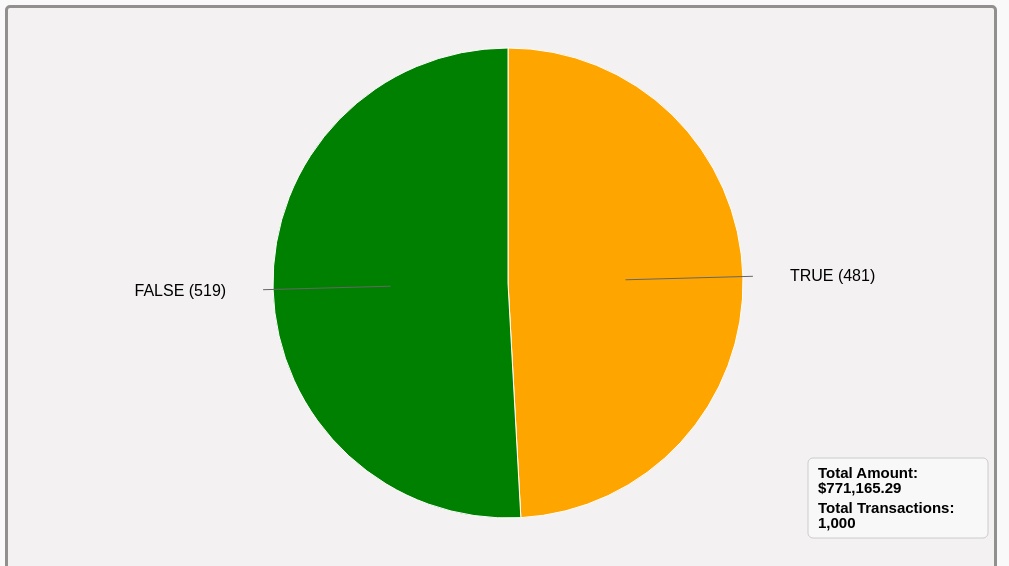
D3 v7 page, settled after 480 driven frames (8 s of simulated time); the page loaded 1 data file(s).


// ── pie_chart.js
// Format number with commas and 2 decimal places
function formatNumber(num) {
    return num.toFixed(2).replace(/\d(?=(\d{3})+\.)/g, '$&,');
}

// Main visualization function
function initializeVisualization() {
    // Set up chart dimensions
    const width = 1000;
    const height = 550;
    const radius = Math.min(width, height) / 2 - 40;
    const labelRadius = radius * 1.2; // Radius for label positioning
    
    // Create SVG
    const svg = d3.select(".pie_chart")
        .append("svg")
        .attr("width", width)
        .attr("height", height);
    
    // Main chart group
    const chartGroup = svg.append("g")
        .attr("transform", `translate(${width/2},${height/2})`);
    
    // Color scale
    const color = {
        FraudFlag: {
            "TRUE": "orange",
            "FALSE": "green",
        },
        TransactionStatus: {
            "Success": "#800080",
            "Failed": "#A52A2A",
        },
        DeviceUsed: {
            "Mobile": "#008080",
            "Desktop": "#000080",
        },
        TransactionType: {
            "Cheque Deposit": "#0000FF",
            "Deposit": "#800000",
            "Withdrawal": "#FFC0CB",
            "Transfer": "#87CEEB",
            "ATM Withdrawal": "#808000",
            "Online Transfer": "#FFFF00",
            "Bill Payment": "#00FFFF",
            "POS Withdrawal": "#C8A2C8"
        }
    };
    
    // Pie layout
    const pie = d3.pie()
        .value(d => d.value)
        .sort(null);
    
    // Arc generator
    const arc = d3.arc()
        .innerRadius(0)
        .outerRadius(radius);
    
    // Tooltip
    const tooltip = d3.select("body").append("div")
        .attr("class", "tooltip");
    
    // Breadcrumb for navigation
    const breadcrumb = d3.select("#breadcrumb");
    
    // Load and process data
    d3.csv("new_data.csv").then(function(data) {
        // Parse numeric values
        data.forEach(function(d) {
            d.TransactionAmount = +d.TransactionAmount;
        });
        
        // Initialize with FraudFlag view
        let currentData = data;
        let hierarchyLevel = "FraudFlag";
        let currentPath = [];
        
        updateChart();

        function updateChart() {
            // Filter data if needed
            let filteredData = currentData;
            if (currentPath.length > 0) {
                const [filterKey, filterVal] = currentPath[currentPath.length - 1].split(":");
                filteredData = currentData.filter(d => d[filterKey] === filterVal);
            }
            
            // Update the header
            updateHeader();
            
            // Group data by current level
            const groupedData = d3.rollup(
                filteredData,
                v => ({
                    count: v.length,
                    amount: d3.sum(v, d => d.TransactionAmount)
                }),
                d => d[hierarchyLevel]
            );
            
            // Convert to array for pie chart
            const pieData = Array.from(groupedData, ([key, value]) => ({
                key,
                count: value.count,
                value: value.amount
            }));
            
            // Calculate totals
            const totalAmount = d3.sum(pieData, d => d.value);
            const totalCount = d3.sum(pieData, d => d.count);
            
            // Update breadcrumb
            updateBreadcrumb();
            
            // Remove existing chart elements
            chartGroup.selectAll("*").remove();
            
            // Create arcs
            const arcs = pie(pieData);
            
            // Draw arcs
            const arcsGroup = chartGroup.selectAll(".arc")
                .data(arcs)
                .enter()
                .append("g")
                .attr("class", "arc")
                .on("click", function(event, d) {
                    const nextLevel = getNextLevel(hierarchyLevel);
                    if (nextLevel) {
                        currentData = filteredData;
                        currentPath.push(`${hierarchyLevel}:${d.data.key}`);
                        hierarchyLevel = nextLevel;
                        updateChart();
                    }
                })
                .on("mouseover", function(event, d) {
                    tooltip.transition()
                        .duration(200)
                        .style("opacity", .9);
                    tooltip.html(`
                        <strong>${d.data.key}</strong><br>
                        Transactions: ${d.data.count.toLocaleString()}<br>
                        Amount: $${formatNumber(d.data.value)}
                    `)
                        .style("left", (event.pageX + 10) + "px")
                        .style("top", (event.pageY - 28) + "px");
                })
                .on("mouseout", function() {
                    tooltip.transition()
                        .duration(500)
                        .style("opacity", 0);
                });
            
            // Add pie segments with transition
            arcsGroup.append("path")
                .attr("d", arc)
                .attr("fill", d => {
                    const value = d.data.key;
                    const levelMap = color[hierarchyLevel];
                    return levelMap && levelMap[value] ? levelMap[value] : "#ccc";
                })
                .transition()
                .duration(500)
                .attrTween("d", function(d) {
                    const i = d3.interpolate(this._current || d, d);
                    this._current = i(1);
                    return t => arc(i(t));
                });
            
            // Add labels with connecting lines
            arcsGroup.each(function(d) {
                const centroid = arc.centroid(d);
                const midAngle = d.startAngle + (d.endAngle - d.startAngle) / 2;
                
                // Calculate label position
                const labelX = Math.sin(midAngle) * labelRadius;
                const labelY = -Math.cos(midAngle) * labelRadius;
                
                // Calculate line end position (slightly inside label)
                const lineX = Math.sin(midAngle) * (radius + 10);
                const lineY = -Math.cos(midAngle) * (radius + 10);
                
                // Add connecting line
                chartGroup.append("line")
                    .attr("class", "label-line")
                    .attr("x1", centroid[0])
                    .attr("y1", centroid[1])
                    .attr("x2", lineX)
                    .attr("y2", lineY)
                    .attr("stroke", "#666")
                    .attr("stroke-width", 1);
                
                // Add label
                chartGroup.append("text")
                    .attr("class", "pie-label")
                    .attr("x", labelX)
                    .attr("y", labelY)
                    .attr("text-anchor", midAngle < Math.PI ? "start" : "end")
                    .attr("dy", "0.35em")
                    .text(`${d.data.key} (${d.data.count})`);
            });
            
            // Create total box
            const boxWidth = 180;
            const boxHeight = 80;
            const boxX = width - boxWidth - 20;
            const boxY = height - boxHeight - 20;
            
            svg.append("rect")
                .attr("class", "total-box")
                .attr("x", boxX)
                .attr("y", boxY)
                .attr("width", boxWidth)
                .attr("height", boxHeight)
                .attr("rx", 5)
                .attr("ry", 5);
            
            // Add total labels
            svg.append("text")
                .attr("class", "total-label")
                .attr("x", boxX + 10)
                .attr("y", boxY + 20)
                .text("Total Amount:");
            
            svg.append("text")
                .attr("class", "total-value")
                .attr("x", boxX + 10)
                .attr("y", boxY + 35)
                .text(`$${formatNumber(totalAmount)}`);
            
            svg.append("text")
                .attr("class", "total-label")
                .attr("x", boxX + 10)
                .attr("y", boxY + 55)
                .text("Total Transactions:");
            
            svg.append("text")
                .attr("class", "total-value")
                .attr("x", boxX + 10)
                .attr("y", boxY + 70)
                .text(totalCount.toLocaleString());
        }
        
        function getNextLevel(currentLevel) {
            const hierarchy = ["FraudFlag", "TransactionStatus", "DeviceUsed", "TransactionType"];
            const currentIndex = hierarchy.indexOf(currentLevel);
            return hierarchy[currentIndex + 1];
        }
        
        function getTitle() {
            if (currentPath.length === 0) return `Transaction Amount Distribution by ${hierarchyLevel}`;
            
            const [filterKey, filterVal] = currentPath[currentPath.length - 1].split(":");
            return `Transaction Amount Distribution by ${hierarchyLevel}`;
        }

        function updateHeader() {
            document.getElementById("chart_title").innerText = getTitle();
        }
        
        function updateBreadcrumb() {
            breadcrumb.html("");
            
            // Add root
            breadcrumb.append("span")
                .text("All Transactions")
                .on("click", function() {
                    currentData = data;
                    hierarchyLevel = "FraudFlag";
                    currentPath = [];
                    updateChart();
                });
            
            // Add path segments
            currentPath.forEach((path, i) => {
                const [key, value] = path.split(":");
                
                breadcrumb.append("span")
                    .attr("class", "breadcrumb-separator")
                    .text(">");
                
                breadcrumb.append("span")
                    .text(value)
                    .on("click", function() {
                        currentData = data;
                        hierarchyLevel = key;
                        currentPath = currentPath.slice(0, i);
                        updateChart();
                    });
            });
            
            // Add current level
            if (currentPath.length > 0) {
                breadcrumb.append("span")
                    .attr("class", "breadcrumb-separator")
                    .text(">");
            }
            
            breadcrumb.append("span")
                .text(hierarchyLevel)
                .style("color", "#000")
                .style("cursor", "default");
        }
    });
}

// Initialize the visualization when the page loads
document.addEventListener("DOMContentLoaded", initializeVisualization);

### data: new_data.csv
TransactionAmount, TransactionType, TransactionStatus, FraudFlag, DeviceUsed
495.9, Deposit, Failed, TRUE, Desktop
529.6, Withdrawal, Success, FALSE, Mobile
862.5, Withdrawal, Failed, FALSE, Mobile
1130, Transfer, Success, TRUE, Mobile
933.2, Deposit, Success, TRUE, Mobile
449.6, Withdrawal, Failed, FALSE, Desktop
72.97, Withdrawal, Success, TRUE, Mobile
1136, Deposit, Failed, TRUE, Mobile
1155, Withdrawal, Success, FALSE, Mobile
683.5, Transfer, Success, TRUE, Mobile
485.4, Transfer, Failed, TRUE, Mobile
1357, Deposit, Failed, FALSE, Desktop
385.4, Deposit, Success, FALSE, Desktop
394.8, Deposit, Failed, FALSE, Desktop
620.3, Deposit, Failed, FALSE, Desktop
579.6, Transfer, Failed, FALSE, Mobile
1171, Transfer, Success, FALSE, Mobile
817.5, Deposit, Failed, FALSE, Mobile
114, Deposit, Success, FALSE, Mobile
906.8, Transfer, Failed, FALSE, Mobile
402.2, Withdrawal, Failed, FALSE, Mobile
154.8, Transfer, Success, TRUE, Mobile
762.5, Deposit, Success, FALSE, Desktop
1196, Withdrawal, Failed, FALSE, Mobile
1414, Transfer, Failed, FALSE, Mobile
276.8, Withdrawal, Failed, TRUE, Mobile
1453, Withdrawal, Failed, FALSE, Mobile
826.8, Withdrawal, Failed, TRUE, Desktop
1372, Transfer, Failed, TRUE, Mobile
604.2, Transfer, Failed, TRUE, Mobile
979.9, Withdrawal, Failed, FALSE, Mobile
129.8, Transfer, Success, TRUE, Desktop
884.5, Transfer, Failed, TRUE, Mobile
250.3, Transfer, Failed, FALSE, Mobile
1228, Transfer, Success, FALSE, Desktop
743.4, Transfer, Failed, FALSE, Desktop
852.4, Withdrawal, Failed, FALSE, Mobile
92.6, Withdrawal, Success, FALSE, Desktop
499.2, Withdrawal, Success, TRUE, Mobile
910.2, Withdrawal, Success, FALSE, Mobile
992.8, Withdrawal, Failed, TRUE, Desktop
794, Deposit, Success, FALSE, Mobile
1484, Transfer, Success, FALSE, Desktop
944.5, Withdrawal, Failed, TRUE, Desktop
1093, Withdrawal, Failed, FALSE, Desktop
326.7, Withdrawal, Success, TRUE, Mobile
819.7, Transfer, Failed, FALSE, Mobile
436.8, Withdrawal, Failed, FALSE, Mobile
480.3, Withdrawal, Failed, TRUE, Mobile
681.2, Deposit, Success, FALSE, Desktop
434.3, Withdrawal, Failed, TRUE, Mobile
196.4, Deposit, Failed, FALSE, Desktop
144.1, Transfer, Failed, FALSE, Desktop
313.7, Deposit, Failed, TRUE, Desktop
210, Withdrawal, Success, FALSE, Mobile
879.6, Withdrawal, Success, TRUE, Desktop
907, Withdrawal, Failed, TRUE, Mobile
1017, Deposit, Failed, TRUE, Mobile
972.4, Withdrawal, Success, TRUE, Desktop
1437, Withdrawal, Failed, FALSE, Mobile
... 940 more rows